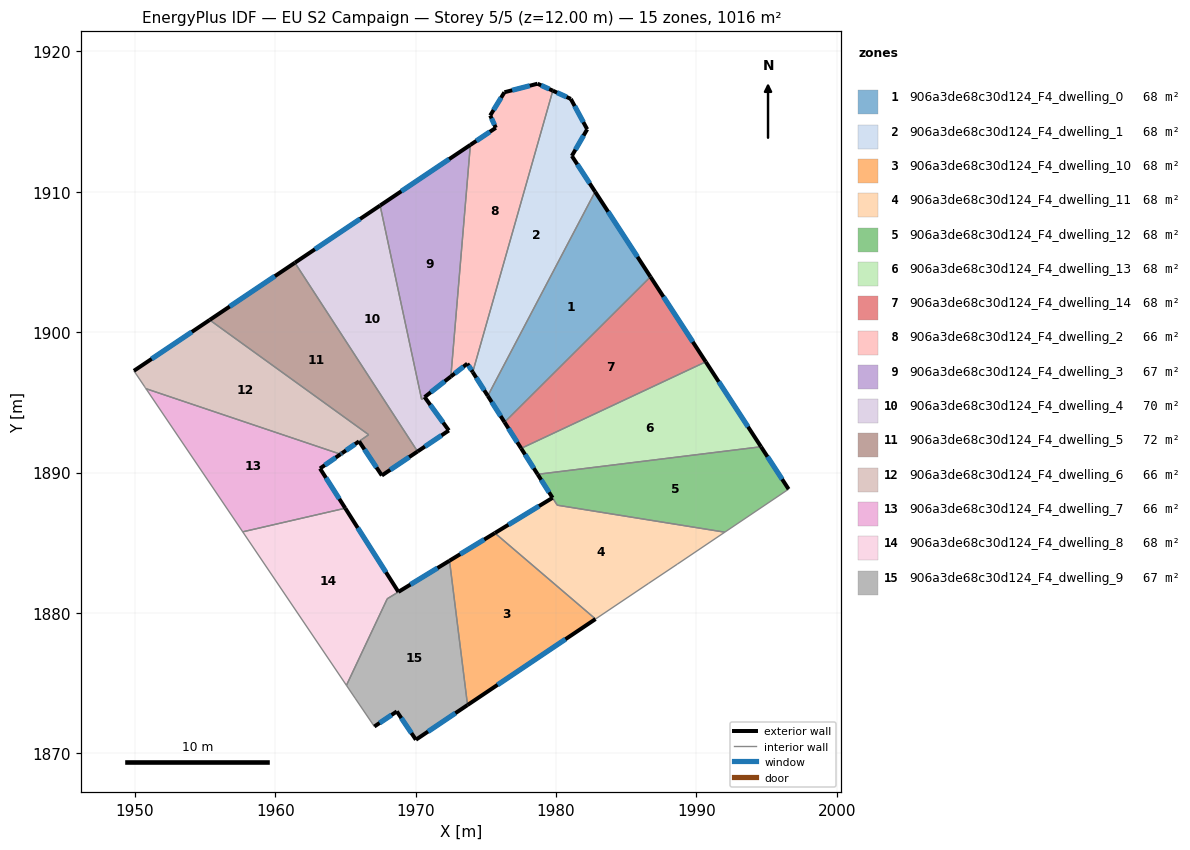
=== STOREY PLAN SPEC (per zone: floor XY polygon, exterior-wall plan segments, windows/doors) ===
zone 1: 906a3de68c30d124_F4_dwelling_0  (67.8 m²)
  floor: (1982.79, 1910.00) (1986.73, 1903.94) (1976.34, 1893.58) (1975.14, 1895.46)
  exterior wall: (1975.14, 1895.46) – (1976.34, 1893.58)  [2.2 m]
    window: (1975.42, 1895.02) – (1976.05, 1894.03)  [1.9 m²]
  exterior wall: (1986.73, 1903.94) – (1982.79, 1910.00)  [7.2 m]
    window: (1985.80, 1905.36) – (1983.71, 1908.58)  [6.1 m²]
  interior walls: 2
zone 2: 906a3de68c30d124_F4_dwelling_1  (67.7 m²)
  floor: (1981.05, 1916.61) (1982.22, 1914.45) (1981.13, 1912.55) (1982.79, 1910.00) (1975.14, 1895.46) (1974.07, 1897.15) (1979.77, 1917.20)
  exterior wall: (1981.13, 1912.55) – (1982.22, 1914.45)  [2.2 m]
    window: (1981.38, 1913.00) – (1981.97, 1914.00)  [1.8 m²]
  exterior wall: (1982.79, 1910.00) – (1981.13, 1912.55)  [3.0 m]
    window: (1982.40, 1910.60) – (1981.52, 1911.95)  [2.6 m²]
  exterior wall: (1974.07, 1897.15) – (1975.14, 1895.46)  [2.0 m]
    window: (1974.32, 1896.76) – (1974.89, 1895.86)  [1.7 m²]
  exterior wall: (1981.05, 1916.61) – (1979.77, 1917.20)  [1.4 m]
    window: (1980.75, 1916.75) – (1980.07, 1917.06)  [1.2 m²]
  exterior wall: (1982.22, 1914.45) – (1981.05, 1916.61)  [2.5 m]
    window: (1981.95, 1914.96) – (1981.33, 1916.10)  [2.1 m²]
  interior walls: 2
zone 3: 906a3de68c30d124_F4_dwelling_10  (67.7 m²)
  floor: (1982.82, 1879.57) (1973.70, 1873.44) (1972.41, 1883.72) (1975.65, 1885.69)
  exterior wall: (1975.65, 1885.69) – (1972.41, 1883.72)  [3.8 m]
    window: (1974.89, 1885.23) – (1973.17, 1884.18)  [3.2 m²]
  exterior wall: (1973.70, 1873.44) – (1982.82, 1879.57)  [11.0 m]
    window: (1975.84, 1874.88) – (1980.67, 1878.13)  [9.3 m²]
  interior walls: 2
zone 4: 906a3de68c30d124_F4_dwelling_11  (68.0 m²)
  floor: (1992.02, 1885.75) (1988.64, 1883.48) (1986.60, 1882.11) (1982.82, 1879.57) (1975.65, 1885.69) (1979.76, 1888.20) (1980.09, 1887.67)
  exterior wall: (1979.76, 1888.20) – (1975.65, 1885.69)  [4.8 m]
    window: (1978.79, 1887.61) – (1976.61, 1886.28)  [4.1 m²]
  interior walls: 6
zone 5: 906a3de68c30d124_F4_dwelling_12  (67.5 m²)
  floor: (1994.60, 1891.84) (1996.57, 1888.82) (1992.02, 1885.75) (1980.09, 1887.67) (1978.69, 1889.87)
  exterior wall: (1996.57, 1888.82) – (1994.60, 1891.84)  [3.6 m]
    window: (1996.11, 1889.53) – (1995.06, 1891.13)  [3.0 m²]
  exterior wall: (1978.69, 1889.87) – (1979.75, 1888.20)  [2.0 m]
    window: (1978.94, 1889.48) – (1979.51, 1888.59)  [1.7 m²]
  interior walls: 4
zone 6: 906a3de68c30d124_F4_dwelling_13  (67.8 m²)
  floor: (1990.67, 1897.89) (1994.60, 1891.84) (1978.69, 1889.87) (1977.52, 1891.72)
  exterior wall: (1977.52, 1891.72) – (1978.69, 1889.87)  [2.2 m]
    window: (1977.79, 1891.29) – (1978.42, 1890.31)  [1.8 m²]
  exterior wall: (1994.60, 1891.84) – (1990.67, 1897.89)  [7.2 m]
    window: (1993.68, 1893.26) – (1991.59, 1896.47)  [6.1 m²]
  interior walls: 2
zone 7: 906a3de68c30d124_F4_dwelling_14  (67.8 m²)
  floor: (1986.73, 1903.94) (1990.67, 1897.89) (1977.52, 1891.72) (1976.34, 1893.58)
  exterior wall: (1976.34, 1893.58) – (1977.52, 1891.72)  [2.2 m]
    window: (1976.61, 1893.15) – (1977.24, 1892.16)  [1.9 m²]
  exterior wall: (1990.67, 1897.89) – (1986.73, 1903.94)  [7.2 m]
    window: (1989.74, 1899.31) – (1987.65, 1902.52)  [6.1 m²]
  interior walls: 2
zone 8: 906a3de68c30d124_F4_dwelling_2  (66.0 m²)
  floor: (1979.77, 1917.20) (1974.07, 1897.15) (1973.68, 1897.76) (1972.51, 1896.84) (1973.90, 1913.34) (1975.71, 1914.55) (1975.31, 1915.43) (1976.33, 1917.08) (1978.69, 1917.69)
  exterior wall: (1975.31, 1915.43) – (1975.71, 1914.55)  [1.0 m]
    window: (1975.41, 1915.23) – (1975.62, 1914.76)  [0.8 m²]
  exterior wall: (1976.33, 1917.08) – (1975.31, 1915.43)  [1.9 m]
    window: (1976.09, 1916.70) – (1975.55, 1915.82)  [1.6 m²]
  exterior wall: (1978.69, 1917.69) – (1976.33, 1917.08)  [2.4 m]
    window: (1978.13, 1917.55) – (1976.88, 1917.23)  [2.1 m²]
  exterior wall: (1979.77, 1917.20) – (1978.69, 1917.69)  [1.2 m]
    window: (1979.52, 1917.31) – (1978.94, 1917.58)  [1.0 m²]
  exterior wall: (1973.68, 1897.76) – (1974.07, 1897.15)  [0.7 m]
    window: (1973.78, 1897.62) – (1973.98, 1897.29)  [0.6 m²]
  exterior wall: (1972.51, 1896.84) – (1973.68, 1897.76)  [1.5 m]
    window: (1972.79, 1897.05) – (1973.41, 1897.54)  [1.3 m²]
  exterior wall: (1975.71, 1914.55) – (1973.90, 1913.34)  [2.2 m]
    window: (1975.29, 1914.27) – (1974.33, 1913.62)  [1.8 m²]
  interior walls: 2
zone 9: 906a3de68c30d124_F4_dwelling_3  (66.8 m²)
  floor: (1973.90, 1913.34) (1972.51, 1896.84) (1970.64, 1895.38) (1970.43, 1895.21) (1967.47, 1909.02)
  exterior wall: (1973.90, 1913.34) – (1967.47, 1909.02)  [7.7 m]
    window: (1972.39, 1912.32) – (1968.98, 1910.03)  [6.5 m²]
  exterior wall: (1970.64, 1895.38) – (1972.51, 1896.84)  [2.4 m]
    window: (1971.08, 1895.72) – (1972.07, 1896.50)  [2.0 m²]
  interior walls: 3
zone 10: 906a3de68c30d124_F4_dwelling_4  (70.4 m²)
  floor: (1967.47, 1909.02) (1970.43, 1895.21) (1970.64, 1895.38) (1972.37, 1893.00) (1970.14, 1891.50) (1961.40, 1904.94)
  exterior wall: (1970.14, 1891.50) – (1972.37, 1893.00)  [2.7 m]
    window: (1970.66, 1891.85) – (1971.85, 1892.65)  [2.3 m²]
  exterior wall: (1967.47, 1909.02) – (1961.40, 1904.94)  [7.3 m]
    window: (1966.05, 1908.06) – (1962.83, 1905.90)  [6.2 m²]
  exterior wall: (1972.37, 1893.00) – (1970.64, 1895.38)  [2.9 m]
    window: (1971.96, 1893.56) – (1971.05, 1894.82)  [2.5 m²]
  interior walls: 3
zone 11: 906a3de68c30d124_F4_dwelling_5  (71.8 m²)
  floor: (1961.40, 1904.94) (1970.14, 1891.50) (1967.59, 1889.79) (1965.97, 1892.22) (1966.66, 1892.70) (1955.33, 1900.87)
  exterior wall: (1965.97, 1892.22) – (1967.59, 1889.79)  [2.9 m]
    window: (1966.36, 1891.65) – (1967.21, 1890.36)  [2.5 m²]
  exterior wall: (1961.40, 1904.94) – (1955.33, 1900.87)  [7.3 m]
    window: (1959.98, 1903.99) – (1956.76, 1901.83)  [6.2 m²]
  exterior wall: (1967.59, 1889.79) – (1970.14, 1891.50)  [3.1 m]
    window: (1968.19, 1890.19) – (1969.54, 1891.10)  [2.6 m²]
  interior walls: 3
zone 12: 906a3de68c30d124_F4_dwelling_6  (65.6 m²)
  floor: (1966.66, 1892.70) (1965.97, 1892.22) (1964.76, 1891.38) (1964.71, 1891.34) (1964.65, 1891.30) (1950.80, 1895.97) (1950.75, 1896.04) (1950.70, 1896.11) (1949.94, 1897.25) (1955.33, 1900.87)
  exterior wall: (1955.33, 1900.87) – (1949.94, 1897.25)  [6.5 m]
    window: (1954.07, 1900.02) – (1951.20, 1898.10)  [5.5 m²]
  exterior wall: (1964.76, 1891.38) – (1965.97, 1892.22)  [1.5 m]
    window: (1965.04, 1891.57) – (1965.69, 1892.02)  [1.2 m²]
  exterior wall: (1964.71, 1891.34) – (1964.76, 1891.38)  [0.1 m]
    window: (1964.72, 1891.35) – (1964.75, 1891.37)  [0.1 m²]
  exterior wall: (1964.65, 1891.30) – (1964.71, 1891.34)  [0.1 m]
    window: (1964.67, 1891.31) – (1964.69, 1891.33)  [0.1 m²]
  interior walls: 6
zone 13: 906a3de68c30d124_F4_dwelling_7  (65.9 m²)
  floor: (1964.65, 1891.30) (1963.19, 1890.29) (1964.99, 1887.46) (1957.69, 1885.78) (1950.80, 1895.97)
  exterior wall: (1963.19, 1890.29) – (1964.65, 1891.30)  [1.8 m]
    window: (1963.54, 1890.53) – (1964.31, 1891.07)  [1.5 m²]
  exterior wall: (1964.99, 1887.46) – (1963.19, 1890.29)  [3.4 m]
    window: (1964.57, 1888.12) – (1963.61, 1889.62)  [2.8 m²]
  interior walls: 3
zone 14: 906a3de68c30d124_F4_dwelling_8  (68.0 m²)
  floor: (1972.42, 1883.71) (1967.98, 1881.01) (1965.07, 1874.84) (1957.69, 1885.78) (1964.99, 1887.46) (1968.78, 1881.50)
  exterior wall: (1972.41, 1883.72) – (1968.78, 1881.50)  [4.3 m]
    window: (1971.56, 1883.20) – (1969.63, 1882.02)  [3.6 m²]
  exterior wall: (1968.78, 1881.50) – (1964.99, 1887.46)  [7.1 m]
    window: (1967.89, 1882.90) – (1965.88, 1886.06)  [6.0 m²]
  interior walls: 4
zone 15: 906a3de68c30d124_F4_dwelling_9  (67.4 m²)
  floor: (1972.42, 1883.71) (1973.70, 1873.44) (1970.02, 1870.97) (1968.66, 1872.99) (1967.06, 1871.91) (1965.70, 1873.92) (1965.07, 1874.84) (1967.99, 1881.01)
  exterior wall: (1970.02, 1870.97) – (1973.70, 1873.44)  [4.4 m]
    window: (1970.89, 1871.55) – (1972.84, 1872.86)  [3.7 m²]
  exterior wall: (1968.66, 1872.99) – (1970.02, 1870.97)  [2.4 m]
    window: (1968.98, 1872.51) – (1969.70, 1871.44)  [2.1 m²]
  exterior wall: (1967.06, 1871.91) – (1968.66, 1872.99)  [1.9 m]
    window: (1967.44, 1872.16) – (1968.29, 1872.73)  [1.6 m²]
  interior walls: 5

=== DERIVED (storey summary) ===
Building: EU S2 Campaign
Storey: 5 of 5  (floor level z = 12.00 m)
Storey gross floor area: 1016.2 m²
Zones on this storey: 15
  - 906a3de68c30d124_F4_dwelling_0: floor 67.8 m²; exterior wall 9.5 m (28.4 m²); 2 window(s) 8.0 m²; WWR 28.1%
  - 906a3de68c30d124_F4_dwelling_1: floor 67.7 m²; exterior wall 11.1 m (33.3 m²); 5 window(s) 9.4 m²; WWR 28.1%
  - 906a3de68c30d124_F4_dwelling_10: floor 67.7 m²; exterior wall 14.8 m (44.3 m²); 2 window(s) 12.5 m²; WWR 28.1%
  - 906a3de68c30d124_F4_dwelling_11: floor 68.0 m²; exterior wall 4.8 m (14.4 m²); 1 window(s) 4.1 m²; WWR 28.1%
  - 906a3de68c30d124_F4_dwelling_12: floor 67.5 m²; exterior wall 5.6 m (16.8 m²); 2 window(s) 4.7 m²; WWR 28.1%
  - 906a3de68c30d124_F4_dwelling_13: floor 67.8 m²; exterior wall 9.4 m (28.2 m²); 2 window(s) 7.9 m²; WWR 28.1%
  - 906a3de68c30d124_F4_dwelling_14: floor 67.8 m²; exterior wall 9.4 m (28.3 m²); 2 window(s) 8.0 m²; WWR 28.1%
  - 906a3de68c30d124_F4_dwelling_2: floor 66.0 m²; exterior wall 10.9 m (32.8 m²); 7 window(s) 9.2 m²; WWR 28.1%
  - 906a3de68c30d124_F4_dwelling_3: floor 66.8 m²; exterior wall 10.1 m (30.4 m²); 2 window(s) 8.5 m²; WWR 28.1%
  - 906a3de68c30d124_F4_dwelling_4: floor 70.4 m²; exterior wall 12.9 m (38.8 m²); 3 window(s) 10.9 m²; WWR 28.1%
  - 906a3de68c30d124_F4_dwelling_5: floor 71.8 m²; exterior wall 13.3 m (39.9 m²); 3 window(s) 11.2 m²; WWR 28.1%
  - 906a3de68c30d124_F4_dwelling_6: floor 65.6 m²; exterior wall 8.1 m (24.3 m²); 4 window(s) 6.8 m²; WWR 28.1%
  - 906a3de68c30d124_F4_dwelling_7: floor 65.9 m²; exterior wall 5.1 m (15.4 m²); 2 window(s) 4.3 m²; WWR 28.1%
  - 906a3de68c30d124_F4_dwelling_8: floor 68.0 m²; exterior wall 11.3 m (34.0 m²); 2 window(s) 9.6 m²; WWR 28.1%
  - 906a3de68c30d124_F4_dwelling_9: floor 67.4 m²; exterior wall 8.8 m (26.4 m²); 3 window(s) 7.4 m²; WWR 28.1%
Zone adjacency (shared interzone walls):
  - 906a3de68c30d124_F4_dwelling_0 ↔ 906a3de68c30d124_F4_dwelling_1
  - 906a3de68c30d124_F4_dwelling_0 ↔ 906a3de68c30d124_F4_dwelling_14
  - 906a3de68c30d124_F4_dwelling_1 ↔ 906a3de68c30d124_F4_dwelling_2
  - 906a3de68c30d124_F4_dwelling_10 ↔ 906a3de68c30d124_F4_dwelling_11
  - 906a3de68c30d124_F4_dwelling_10 ↔ 906a3de68c30d124_F4_dwelling_9
  - 906a3de68c30d124_F4_dwelling_11 ↔ 906a3de68c30d124_F4_dwelling_12
  - 906a3de68c30d124_F4_dwelling_12 ↔ 906a3de68c30d124_F4_dwelling_13
  - 906a3de68c30d124_F4_dwelling_13 ↔ 906a3de68c30d124_F4_dwelling_14
  - 906a3de68c30d124_F4_dwelling_2 ↔ 906a3de68c30d124_F4_dwelling_3
  - 906a3de68c30d124_F4_dwelling_3 ↔ 906a3de68c30d124_F4_dwelling_4
  - 906a3de68c30d124_F4_dwelling_4 ↔ 906a3de68c30d124_F4_dwelling_5
  - 906a3de68c30d124_F4_dwelling_5 ↔ 906a3de68c30d124_F4_dwelling_6
  - 906a3de68c30d124_F4_dwelling_6 ↔ 906a3de68c30d124_F4_dwelling_7
  - 906a3de68c30d124_F4_dwelling_7 ↔ 906a3de68c30d124_F4_dwelling_8
  - 906a3de68c30d124_F4_dwelling_8 ↔ 906a3de68c30d124_F4_dwelling_9